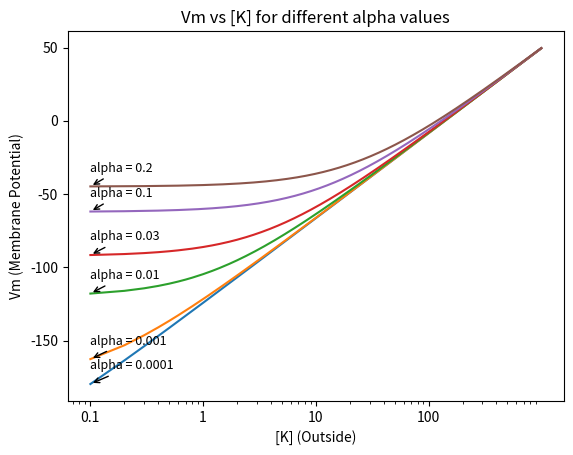

This figure's Python source:
import numpy as np # math + arrays
import matplotlib.pyplot as plt # plotting

k_out = np.linspace(0.1, 1000, 10000) # 10,000 points from 1 to 1000
alphas = [0.0001, 0.001, 0.01, 0.03, 0.1, 0.2]

for alpha in alphas:
    vm = 58*np.log10((k_out + alpha*120)/(140 + alpha*12))
    plt.plot(k_out, vm, label=f"alpha = {alpha}")

    # label on curve
    x0 = 0.1
    y0 = 58*np.log10((x0 + alpha*120)/(140 + alpha*12))
    
    plt.annotate(
    f"alpha = {alpha}",
    xy=(x0, y0),
    xytext=(x0, y0 + 10),
    arrowprops=dict(arrowstyle="->"),
    fontsize=9
    )

plt.xscale("log")
plt.xticks([0.1, 1, 10, 100],["0.1", "1", "10", "100"])
plt.xlabel("[K] (Outside)")
plt.ylabel("Vm (Membrane Potential)")
plt.title("Vm vs [K] for different alpha values")
plt.savefig("GHK_cation.png")
plt.show()

